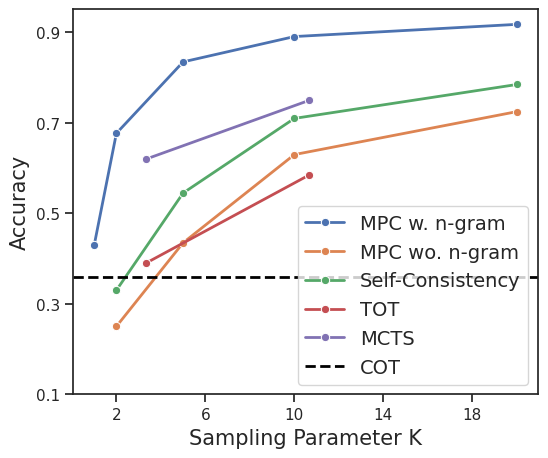

Here is the Python script that generated this plot:
import matplotlib.pyplot as plt
import seaborn as sns
import numpy as np

results_type = "dp_data_no_scratchpad_n_6_minval_-5_maxval_5_sampled_1000"

best_of_k_prefix = "../results/planning_gpt35_lookahead_best_of_k_"
lookahead_prefix = "../results/planning_gpt35_lookahead_light_"
lookahead_no_cache_prefix = "../results/planning_gpt35_lookahead_no_cache_"
tot_prefix = "../results/planning_gpt35_tot_"


# 生成一组数据
# n = 6
best_of_k = {2:0.33, 5:0.545, 10: 0.71, 20: 0.785}
lookahead = {1:0.429, 2:0.677, 5:0.835, 10: 0.891, 20: 0.918}
lookahead_no_cache = {2:0.25, 5:0.435, 10: 0.63, 20: 0.725}
tot = {3.33: 0.39, 10.67: 0.585}
mcts = {3.33: 0.62, 10.67: 0.75}

# 绘制原始数据和平滑曲线
plt.figure(figsize=(6, 5))

# plt.plot(list(lookahead.keys()), list(lookahead.values()), label='MPC w. n-gram', marker='o', color='red')
# plt.plot(list(lookahead_no_cache.keys()), list(lookahead_no_cache.values()), label='MPC wo. n-gram', marker='o', color='salmon')
# plt.plot(list(best_of_k.keys()), list(best_of_k.values()), label='Best of K', marker='o', color='steelblue')
# plt.plot(list(tot.keys()), list(tot.values()), label='TOT', marker='o',color='darkcyan')
# plt.plot(list(mcts.keys()), list(mcts.values()), label='MCTS', marker='o',color='royalblue')
colors = sns.color_palette("coolwarm",10)
colors = sns.color_palette("deep", 5)
sns.set(style="ticks")
sns.lineplot(x=list(lookahead.keys()), y=list(lookahead.values()), label='MPC w. n-gram', marker='o', color=colors[0], linewidth=2)
sns.lineplot(x=list(lookahead_no_cache.keys()), y=list(lookahead_no_cache.values()), label='MPC wo. n-gram', marker='o', color=colors[1], linewidth=2)
sns.lineplot(x=list(best_of_k.keys()), y=list(best_of_k.values()), label='Self-Consistency', marker='o', color=colors[-3], linewidth=2)
sns.lineplot(x=list(tot.keys()), y=list(tot.values()), label='TOT', marker='o', color=colors[-2], linewidth=2)
sns.lineplot(x=list(mcts.keys()), y=list(mcts.values()), label='MCTS', marker='o', color=colors[-1], linewidth=2)

# draw horizontal line
plt.axhline(y=0.36, color='black', linestyle='--', label='COT', linewidth=2)
plt.xlabel("Sampling Parameter K", fontsize=15)
plt.ylabel("Accuracy", fontsize=15)
plt.xticks(range(2, 21, 4))
plt.yticks([0.1, 0.3, 0.5, 0.7, 0.9])
plt.legend(prop={'size': 14})
plt.savefig(f"dp_6.pdf")


rollout_length = {3: 0.9314, 6: 0.918}